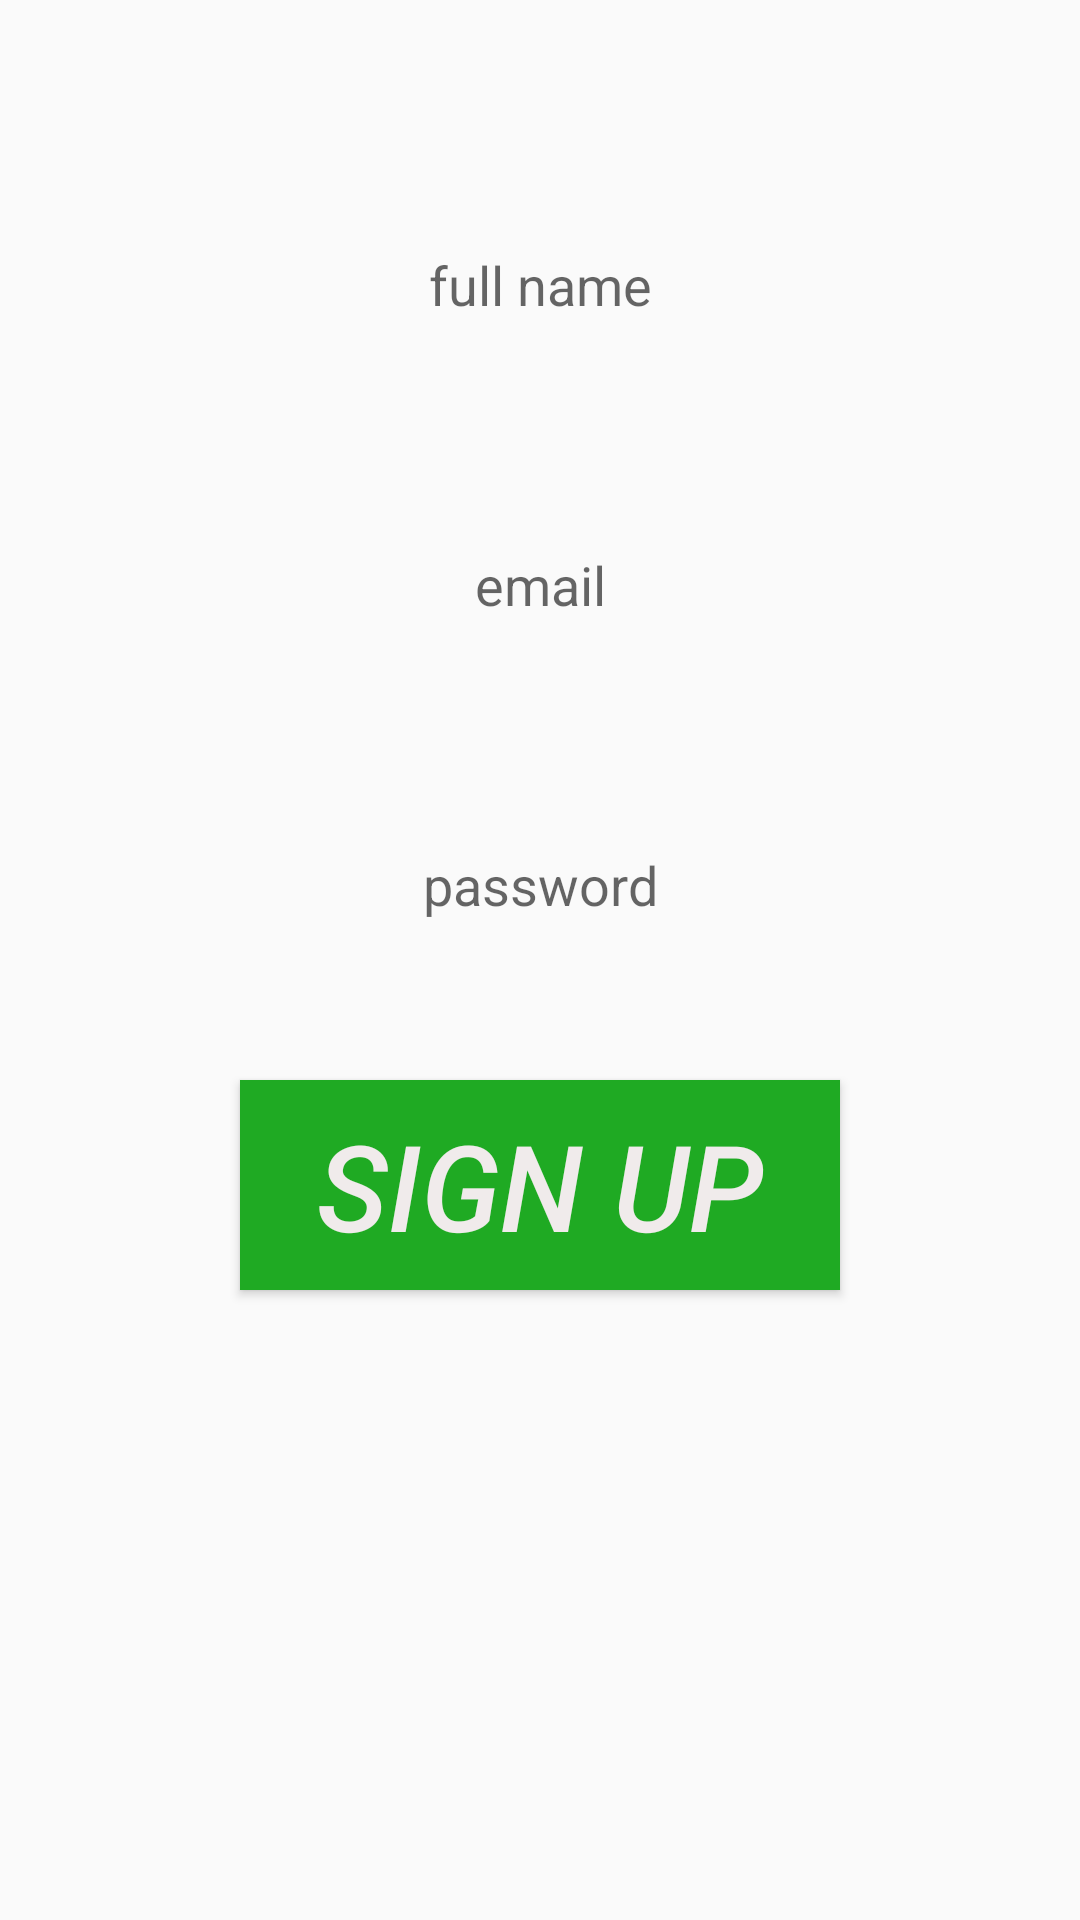

Write the Android layout XML for this screen, with the resource values it uses.
<!-- AndroidManifest.xml: application theme AppTheme -->
<!-- res/layout/activity_signup.xml -->
<?xml version="1.0" encoding="utf-8"?>
<RelativeLayout xmlns:android="http://schemas.android.com/apk/res/android"
    xmlns:app="http://schemas.android.com/apk/res-auto"
    xmlns:tools="http://schemas.android.com/tools"
    android:layout_width="match_parent"
    android:layout_height="match_parent"
    tools:context=".signup">
    <EditText
        android:layout_width="match_parent"
        android:layout_height="70dp"
        android:gravity="center"
        android:id="@+id/fullname"
        android:layout_marginTop="60dp"
android:background="@drawable/abc"
        android:hint="full name"
        android:textAlignment="center"
        />
    <EditText
        android:layout_width="match_parent"
        android:layout_height="70dp"
        android:gravity="center"
        android:id="@+id/demail"
        android:layout_marginTop="30dp"
        android:background="@drawable/abc"
        android:layout_below="@id/fullname"
        android:hint="email"
        android:textAlignment="center"
        />
    <EditText
        android:layout_width="match_parent"
        android:layout_height="70dp"
        android:background="@drawable/abc"
        android:layout_below="@id/demail"
        android:layout_marginTop="30dp"
        android:id="@+id/dpassword"
        android:inputType="textPassword"

        android:hint="password"
        android:textAlignment="center"
        />



    <Button
        android:layout_width="200dp"
        android:layout_height="70dp"
        android:text="SIGN UP"
        android:layout_marginTop="30dp"
        android:id="@+id/dsignin"
        android:gravity="center"
        android:textSize="40dp"
        android:background="#1FAA23"
        android:textColor="#F0EBEB"
        android:layout_centerInParent="true"
        android:textStyle="italic"
        android:layout_below="@id/dpassword"
        />

</RelativeLayout>
<!-- resources referenced by this layout -->
<resources>
  <style name="AppTheme" parent="Theme.AppCompat.Light.DarkActionBar">
          
          <item name="colorPrimary">@color/colorPrimary</item>
          <item name="colorPrimaryDark">@color/colorPrimaryDark</item>
          <item name="colorAccent">@color/colorAccent</item>
      </style>
  <color name="colorPrimary">#008577</color>
  <color name="colorPrimaryDark">#00574B</color>
  <color name="colorAccent">#D81B60</color>
</resources>
